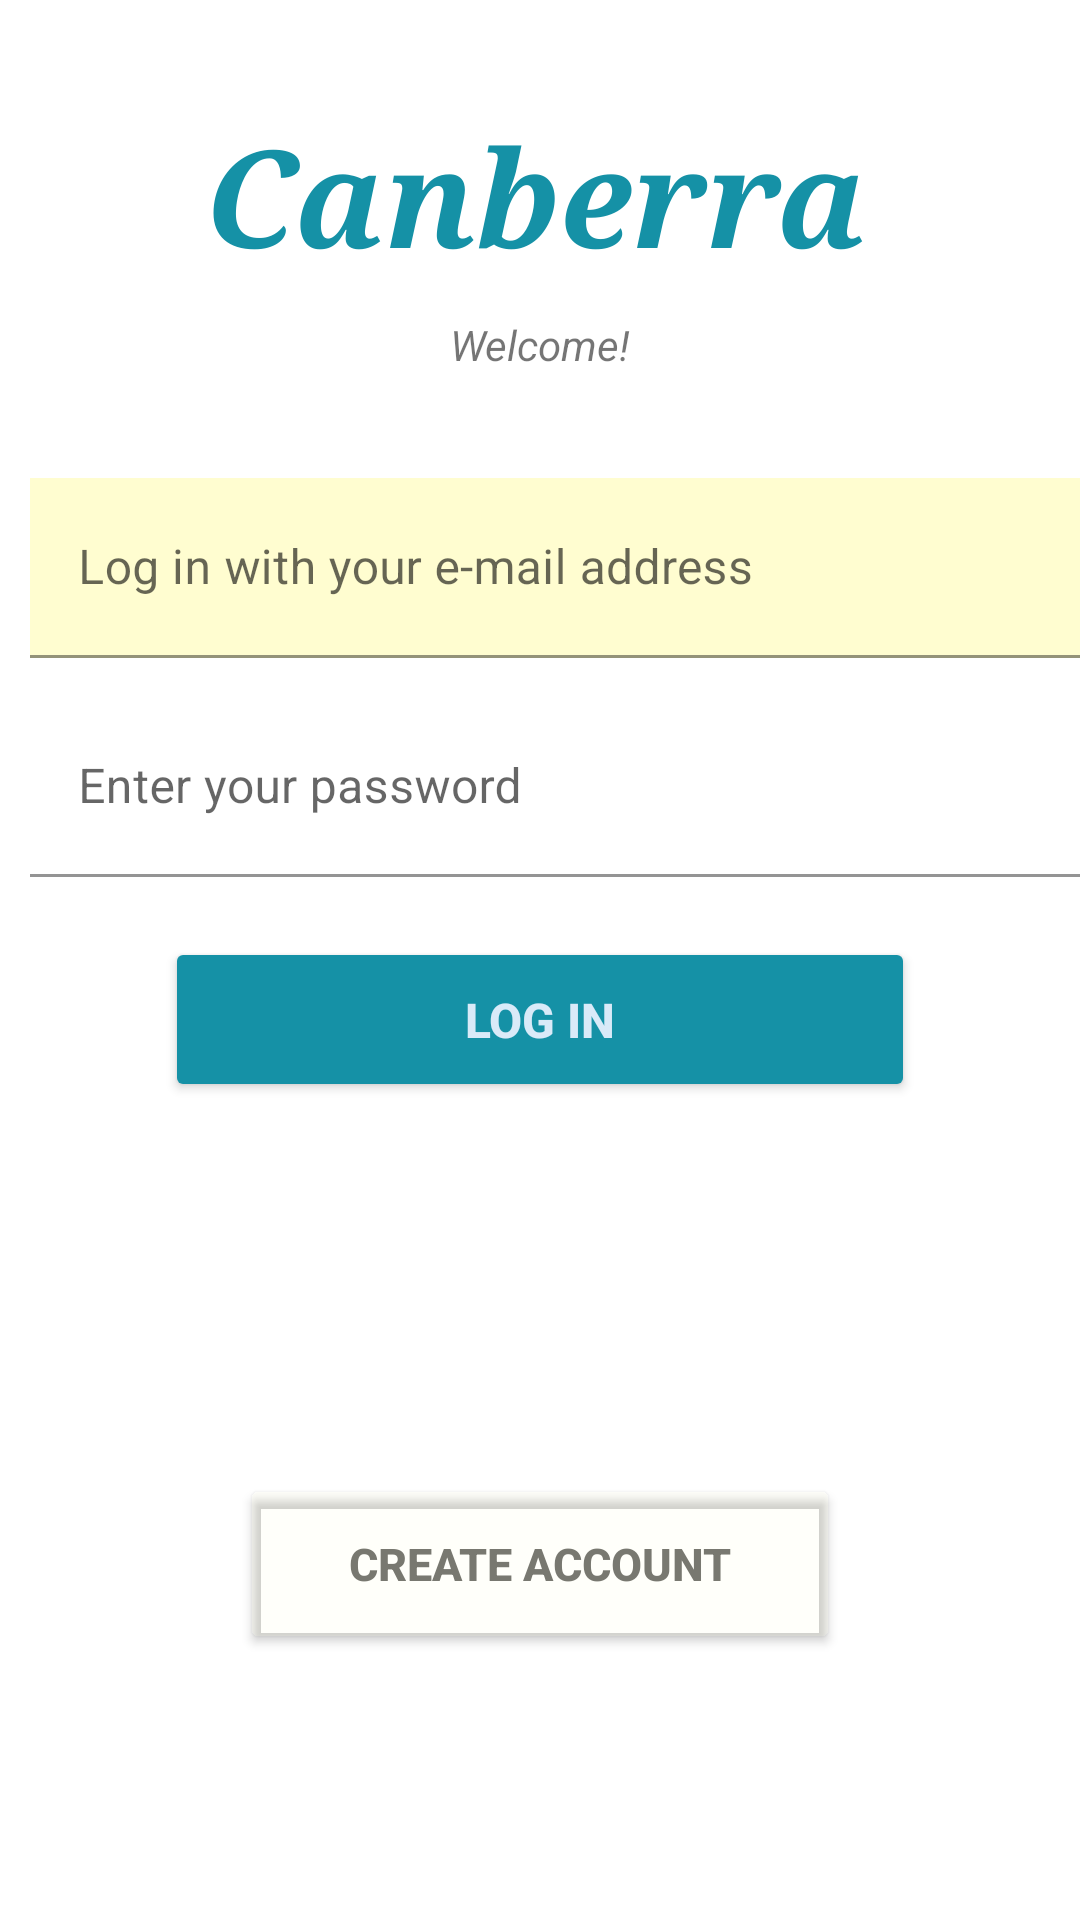

Layout XML and referenced resources for this Android screen:
<!-- AndroidManifest.xml: application theme Theme.SocialMediaCat -->
<!-- res/layout/activity_main.xml -->
<?xml version="1.0" encoding="utf-8"?>
<androidx.constraintlayout.widget.ConstraintLayout xmlns:android="http://schemas.android.com/apk/res/android"
    xmlns:app="http://schemas.android.com/apk/res-auto"
    xmlns:tools="http://schemas.android.com/tools"
    android:layout_width="match_parent"
    android:layout_height="match_parent"
    android:backgroundTint="#1F978C"
    tools:context=".MainActivity">

    <TextView
        android:id="@+id/mainAct_title"
        android:layout_width="wrap_content"
        android:layout_height="wrap_content"
        android:layout_marginTop="35dp"
        android:text="Canberra"
        android:textAppearance="@style/TextAppearance.AppCompat.Display1"
        android:textColor="#1591A6"
        android:textSize="45sp"
        android:textStyle="bold|italic"
        android:typeface="serif"
        app:layout_constraintHorizontal_bias="0.491"
        app:layout_constraintLeft_toLeftOf="parent"
        app:layout_constraintRight_toRightOf="parent"
        app:layout_constraintTop_toTopOf="parent" />

    <TextView
        android:id="@+id/tv_welcome"
        android:layout_width="350dp"
        android:layout_height="wrap_content"
        android:layout_marginStart="15dp"
        android:layout_marginTop="10dp"
        android:layout_marginEnd="15dp"
        android:gravity="center_horizontal"
        android:text="Welcome!"
        android:textStyle="italic"
        app:layout_constraintEnd_toEndOf="parent"
        app:layout_constraintStart_toStartOf="parent"
        app:layout_constraintTop_toBottomOf="@+id/mainAct_title" />


    <com.google.android.material.textfield.TextInputLayout
        android:id="@+id/login_msg_acc"
        android:layout_width="wrap_content"
        android:layout_height="wrap_content"
        android:layout_marginStart="10dp"
        android:layout_marginTop="5dp"
        android:layout_marginEnd="10dp"
        android:hint="Log in with your e-mail address"
        android:textColor="#490404"
        android:textSize="18sp"
        app:layout_constraintEnd_toEndOf="parent"
        app:layout_constraintStart_toStartOf="parent"
        app:layout_constraintTop_toBottomOf="@+id/tv_welcome">

        <com.google.android.material.textfield.TextInputEditText
            android:id="@+id/login_msg_acc_text"
            android:layout_width="350dp"
            android:layout_height="60dp"
            android:layout_marginStart="10dp"
            android:layout_marginTop="30dp"
            android:layout_marginEnd="10dp"
            android:background="#FFFDD0"
            android:textColor="#450606"
            android:textSize="16sp" />
    </com.google.android.material.textfield.TextInputLayout>


    <com.google.android.material.textfield.TextInputLayout
        android:id="@+id/login_msg_pw"
        android:layout_width="wrap_content"
        android:layout_height="wrap_content"
        android:layout_marginStart="10dp"
        android:layout_marginTop="5dp"
        android:layout_marginEnd="10dp"
        android:hint="Enter your password"
        android:textColor="#490404"
        android:textSize="18sp"
        app:layout_constraintEnd_toEndOf="parent"
        app:layout_constraintStart_toStartOf="parent"
        app:layout_constraintTop_toBottomOf="@+id/login_msg_acc">

        <com.google.android.material.textfield.TextInputEditText
            android:id="@+id/login_msg_pw_text"
            android:layout_width="350dp"
            android:layout_height="60dp"
            android:layout_marginStart="10dp"
            android:layout_marginTop="8dp"
            android:layout_marginEnd="10dp"
            android:background="#0DFFFFFF"
            android:inputType="textPassword"
            android:textColor="#450606"
            android:textSize="16sp" />
    </com.google.android.material.textfield.TextInputLayout>

    <Button
        android:id="@+id/login_button"
        android:layout_width="250dp"
        android:layout_height="55dp"
        android:layout_marginStart="16dp"
        android:layout_marginTop="20dp"
        android:layout_marginEnd="16dp"
        android:backgroundTint="#1591A6"
        android:text="Log In"
        android:textColor="#D9EAF8"
        android:textSize="16sp"
        android:textStyle="bold"
        app:layout_constraintEnd_toEndOf="parent"
        app:layout_constraintStart_toStartOf="parent"
        app:layout_constraintTop_toBottomOf="@+id/login_msg_pw" />

    <Button
        android:id="@+id/create_acc_button"
        android:layout_width="200dp"
        android:layout_height="60dp"
        android:layout_marginStart="16dp"
        android:layout_marginTop="50dp"
        android:layout_marginEnd="16dp"
        android:layout_marginBottom="15dp"
        android:backgroundTint="#0FFCF4A3"
        android:onClick="createAcc"
        android:text="Create Account"
        android:textColor="#787870"
        android:textSize="15sp"
        android:textStyle="bold"
        app:layout_constraintBottom_toBottomOf="parent"
        app:layout_constraintEnd_toEndOf="parent"
        app:layout_constraintStart_toStartOf="parent"
        app:layout_constraintTop_toBottomOf="@+id/login_button" />


</androidx.constraintlayout.widget.ConstraintLayout>
<!-- resources referenced by this layout -->
<resources>
  <style name="Theme.SocialMediaCat" parent="Theme.MaterialComponents.DayNight.DarkActionBar">
          
          <item name="colorPrimary">@color/purple_500</item>
          <item name="colorPrimaryVariant">@color/purple_700</item>
          <item name="colorOnPrimary">@color/white</item>
          
          <item name="colorSecondary">@color/teal_200</item>
          <item name="colorSecondaryVariant">@color/teal_700</item>
          <item name="colorOnSecondary">@color/black</item>
          
          <item name="android:statusBarColor" tools:targetApi="l">?attr/colorPrimaryVariant</item>
          
      </style>
  <!-- not gathered from this repository: default colours our renderer supplied (Android Studio template values) -->
  <color name="purple_500">#FF6200EE</color>
  <color name="purple_700">#FF3700B3</color>
  <color name="teal_200">#FF03DAC5</color>
  <color name="teal_700">#FF018786</color>
  <color name="black">#FF000000</color>
  <color name="white">#FFFFFFFF</color>
</resources>
